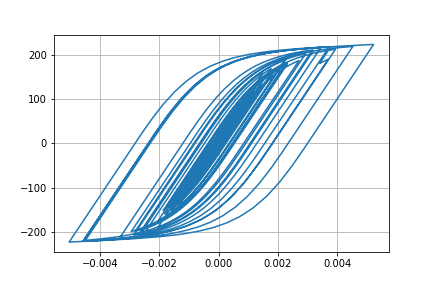

The data file committed next to this chart (first rows):
Desplacment, Force
0.0, 0.0
1.3822672617588602e-06, 0.1382
4.2833016489467e-06, 0.4283
6.4556199823202745e-06, 0.6456
6.3601682038280624e-06, 0.636
3.613583884178764e-06, 0.3614
-1.1952034516997474e-06, -0.1195
-7.099965455327988e-06, -0.71
-1.3569479533155704e-05, -1.357
-2.0640732694479835e-05, -2.064
-2.8627481157186348e-05, -2.863
-3.7742824489754124e-05, -3.774
-4.774849759745888e-05, -4.774
-5.774406274581176e-05, -5.773
-6.632477464579128e-05, -6.63
-7.251923360192813e-05, -7.249
-7.637710187930152e-05, -7.635
-7.886576174261755e-05, -7.883
-8.12968900553961e-05, -8.126
-8.479781905998139e-05, -8.475
-9.011504376793336e-05, -9.006
-9.70349288718035e-05, -9.697
-0.0001046, -10.45
-0.0001115, -11.14
-0.0001172, -11.7
-0.0001209, -12.08
-0.000122, -12.18
-0.0001197, -11.96
-0.0001136, -11.34
-0.0001035, -10.34
-9.031570236208778e-05, -9.019
-7.488972048542342e-05, -7.476
-5.806721639348477e-05, -5.794
-4.0722645143679114e-05, -4.059
-2.400170922487909e-05, -2.387
-8.92637436138476e-06, -0.8798
3.692664848000037e-06, 0.3821
1.4048837057284318e-05, 1.418
2.3492558997829008e-05, 2.362
3.398999198389973e-05, 3.412
4.7587989343466035e-05, 4.771
6.541664207509567e-05, 6.552
8.747981194486564e-05, 8.756
0.0001131, 11.31
0.000142, 14.19
0.0001733, 17.3
0.0002055, 20.5
0.000236, 23.52
0.0002612, 26.01
0.0002788, 27.74
0.0002885, 28.7
0.0002921, 29.05
0.0002923, 29.07
0.0002913, 28.97
0.0002896, 28.79
0.0002872, 28.56
0.0002849, 28.33
0.0002841, 28.25
0.0002861, 28.45
0.0002917, 28.99
... 2,941 more rows
